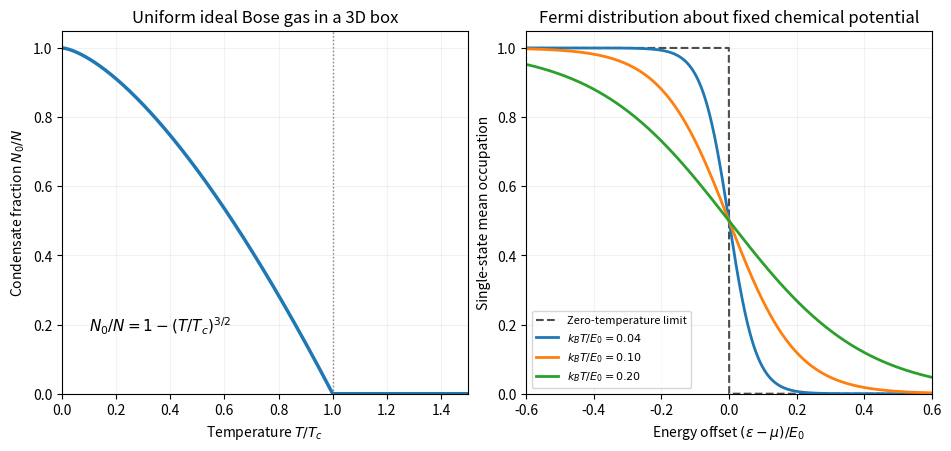

Here is the Python script that generated this plot:
"""Original ideal-gas statistical curves; Python 3.14, NumPy, Matplotlib."""
import numpy as np
import matplotlib.pyplot as plt

fig, (bec, fd) = plt.subplots(1, 2, figsize=(9.4, 4.4), layout="constrained")
t = np.linspace(0, 1.5, 800)
fraction = np.maximum(0, 1-t**1.5)
bec.plot(t, fraction, lw=2.5)
bec.axvline(1, color="0.5", ls=":", lw=1)
bec.text(.1, .18, r"$N_0/N=1-(T/T_c)^{3/2}$", fontsize=11)
bec.set(xlabel=r"Temperature $T/T_c$", ylabel=r"Condensate fraction $N_0/N$", title="Uniform ideal Bose gas in a 3D box", xlim=(0, 1.5), ylim=(0, 1.05))
x = np.linspace(-.6, .6, 1200)
fd.plot(x, (x<0).astype(float), color=".3", ls="--", label="Zero-temperature limit")
for width in [.04, .10, .20]:
    fd.plot(x, 1/(np.exp(x/width)+1), lw=2, label=rf"$k_BT/E_0={width:.2f}$")
fd.set(xlabel=r"Energy offset $(\epsilon-\mu)/E_0$", ylabel="Single-state mean occupation", title="Fermi distribution about fixed chemical potential", xlim=(-.6, .6), ylim=(0, 1.05))
fd.legend(fontsize=8, loc="lower left")
for ax in [bec, fd]:
    ax.grid(alpha=.17)
fig.savefig("paper-1-quantum-gas-statistics.png", dpi=150, facecolor="white")
